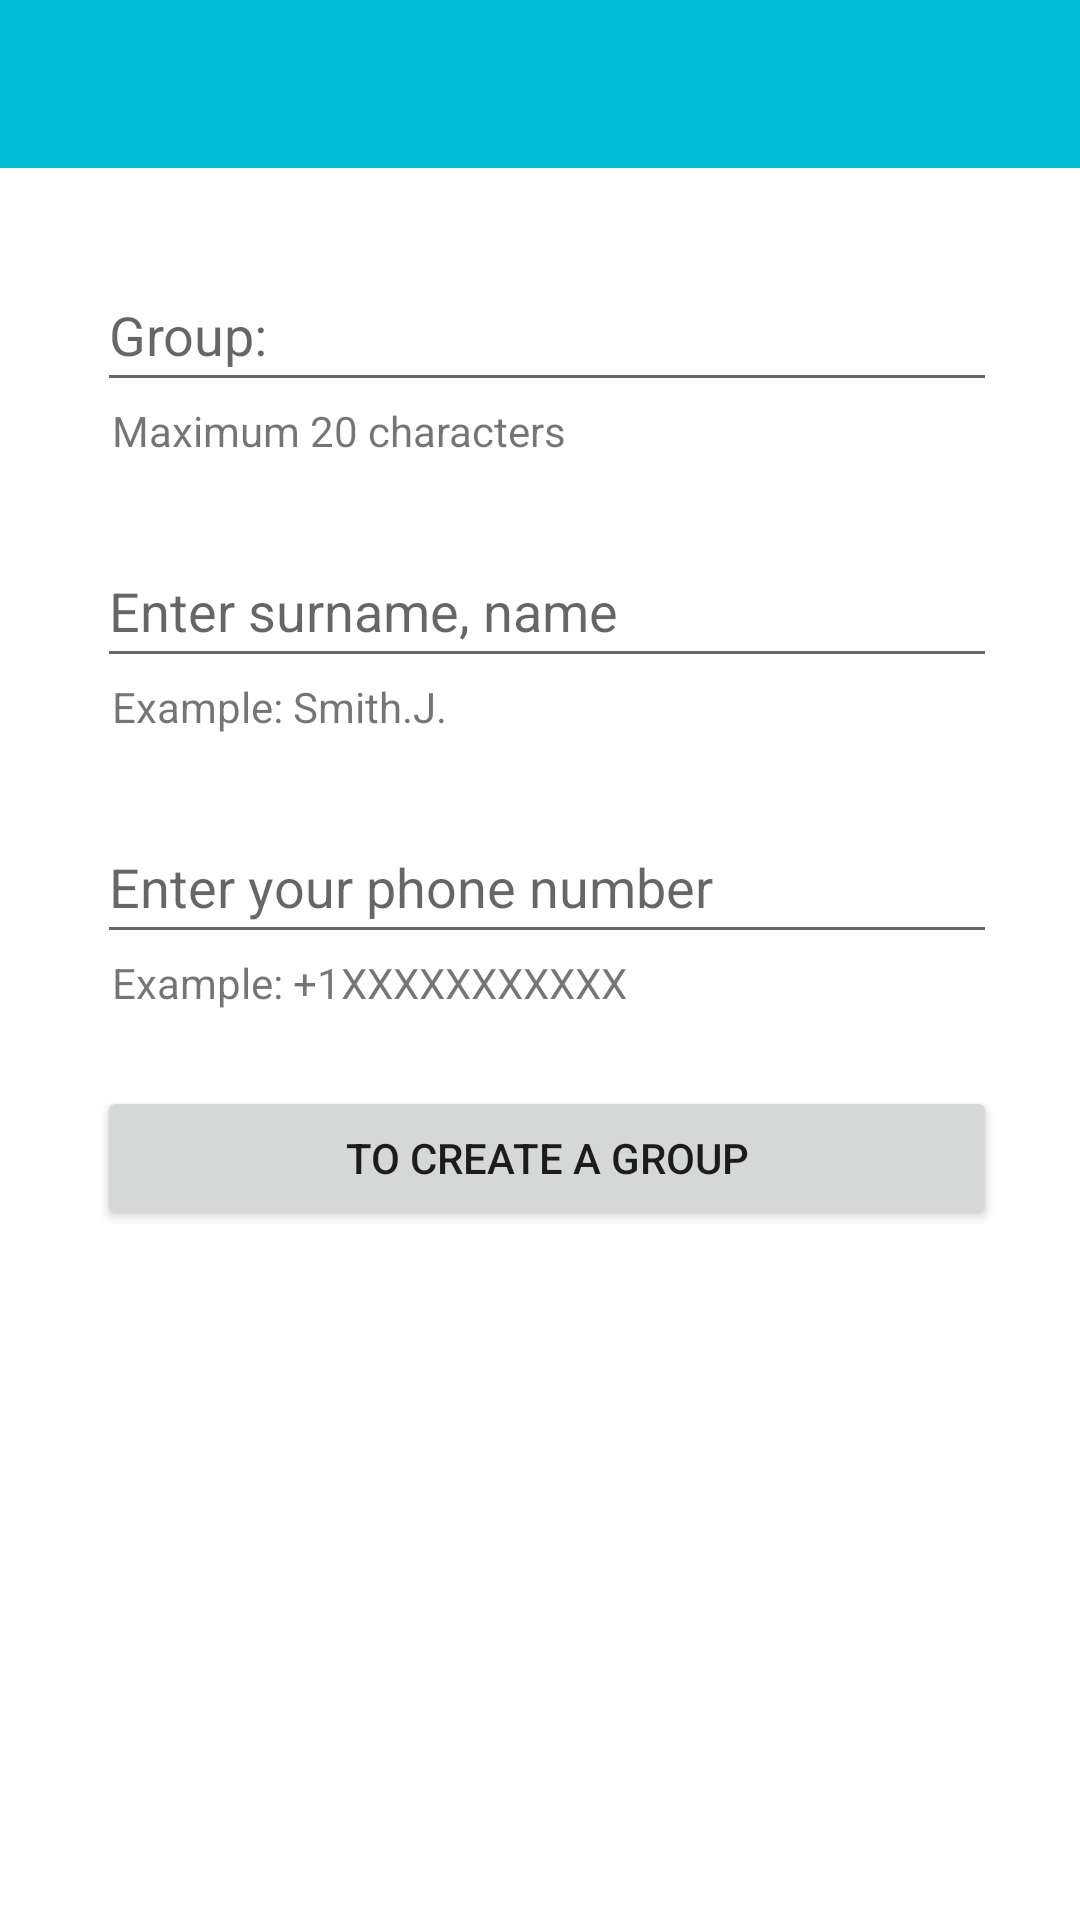

Reconstruct the res/layout file that produces this screen, plus the resources it refers to.
<!-- AndroidManifest.xml: application theme AppTheme -->
<!-- res/layout/activity_new_group.xml -->
<?xml version="1.0" encoding="utf-8"?>
<androidx.constraintlayout.widget.ConstraintLayout xmlns:android="http://schemas.android.com/apk/res/android"
    xmlns:app="http://schemas.android.com/apk/res-auto"
    xmlns:tools="http://schemas.android.com/tools"
    android:layout_width="match_parent"
    android:layout_height="match_parent"
    tools:context=".group.NewGroupActivity">

    <LinearLayout
        android:layout_width="match_parent"
        android:layout_height="match_parent"
        android:orientation="vertical"
        android:gravity="top"
        tools:layout_editor_absoluteY="59dp"
        tools:layout_editor_absoluteX="50dp">


        <include
            layout="@layout/toolbar"
            android:layout_width="match_parent"
            android:layout_height="wrap_content" />

        <LinearLayout
            android:layout_width="match_parent"
            android:layout_height="match_parent"
            android:orientation="vertical"
            android:layout_marginStart="5dp">


        <EditText android:id="@+id/create_group_name"
            android:layout_width="300dp"
            android:layout_height="48dp"
            android:layout_gravity="center_horizontal"
            android:layout_marginTop="30dp"
            android:cursorVisible="true"
            android:hint="@string/name_company"
            android:inputType="textCapSentences|text"
            android:singleLine="true" />

        <TextView
            android:layout_width="300dp"
            android:layout_height="wrap_content"
            android:layout_gravity="center_horizontal"
            android:layout_marginStart="5dp"
            android:text="@string/name_company_length"/>


        <EditText
            android:id="@+id/fio_main_admin"
            android:layout_width="300dp"
            android:layout_height="48dp"
            android:layout_gravity="center_horizontal"
            android:layout_marginTop="25dp"
            android:cursorVisible="true"
            android:hint="@string/name_admin"
            android:inputType="textCapSentences|text"
            android:singleLine="true" />

        <TextView
            android:layout_width="300dp"
            android:layout_height="wrap_content"
            android:layout_gravity="center_horizontal"
            android:layout_marginStart="5dp"
            android:text="@string/name_admin_hint"/>


        <EditText android:id="@+id/create_phone_main_admin"
            android:layout_width="300dp"
            android:layout_height="48dp"
            android:layout_gravity="center_horizontal"
            android:cursorVisible="true"
            android:layout_marginTop="25dp"
            android:hint="@string/restore_pass_phone_num_hint"
            android:inputType="phone"
            android:singleLine="true" />

        <TextView
            android:layout_width="300dp"
            android:layout_height="wrap_content"
            android:layout_gravity="center_horizontal"
            android:layout_marginStart="5dp"
            android:text="@string/example_phone_number"/>


        <Button
            android:id="@+id/create_group_admin_btn"
            android:layout_width="300dp"
            android:layout_height="wrap_content"
            android:layout_gravity="center_horizontal"
            android:layout_marginTop="25dp"
            android:onClick="createGroupAdmin"
            android:text="@string/create_group_btn" />


        </LinearLayout>


    </LinearLayout>









</androidx.constraintlayout.widget.ConstraintLayout>
<!-- res/layout/toolbar.xml (included above) -->
<?xml version="1.0" encoding="utf-8"?>
<RelativeLayout xmlns:android="http://schemas.android.com/apk/res/android"
    android:layout_height="match_parent"
    android:layout_width="match_parent"
    xmlns:app="http://schemas.android.com/apk/res-auto">


    <androidx.appcompat.widget.Toolbar
        android:id="@+id/toolbar_main"
        style="@style/Toolbar"
        android:contentDescription="@string/cont_desc_toolbar"
        app:navigationContentDescription="@string/cont_desc_btn_back"
        />


</RelativeLayout>


<!-- resources referenced by this layout -->
<resources>
  <string name="cont_desc_btn_back">Come back</string>
  <string name="cont_desc_toolbar">Make completed</string>
  <string name="create_group_btn">To create a group</string>
  <string name="example_phone_number">Example: +1XXXXXXXXXXX</string>
  <string name="name_admin">Enter surname, name</string>
  <string name="name_admin_hint">Example: Smith.J.</string>
  <string name="name_company">Group:</string>
  <string name="name_company_length">Maximum 20 characters</string>
  <string name="restore_pass_phone_num_hint">Enter your phone number</string>
  <style name="Toolbar">
          <item name="android:layout_width">match_parent</item>
          <item name="android:layout_height">?attr/actionBarSize</item>
          <item name="android:theme">@style/ThemeOverlay.AppCompat.ActionBar</item>
          <item name="android:background">@color/colorToolbar</item>
      </style>
  <style name="AppTheme" parent="Theme.MaterialComponents.Light.NoActionBar">
          
          <item name="colorPrimary">@color/colorAccent</item>
          <item name="colorPrimaryDark">@color/colorPrimaryDark</item>
          <item name="colorAccent">@color/colorAccent</item>
          <item name="android:dialogTheme">@style/MyDialogTheme</item>
          <item name="android:datePickerStyle">@style/DatePickerTheme</item>
  
      </style>
  <color name="colorToolbar">#00BCD4</color>
  <color name="colorAccent">#D81B60</color>
  <color name="colorPrimaryDark">#212121</color>
  <style name="MyDialogTheme" parent="Theme.AppCompat.Light.Dialog.Alert">
          <item name="android:datePickerStyle">@style/DatePickerTheme</item>
      </style>
  <style name="DatePickerTheme" parent="Theme.AppCompat.Light.Dialog.Alert">
          <item name="android:calendarViewShown">false</item>
      </style>
</resources>
